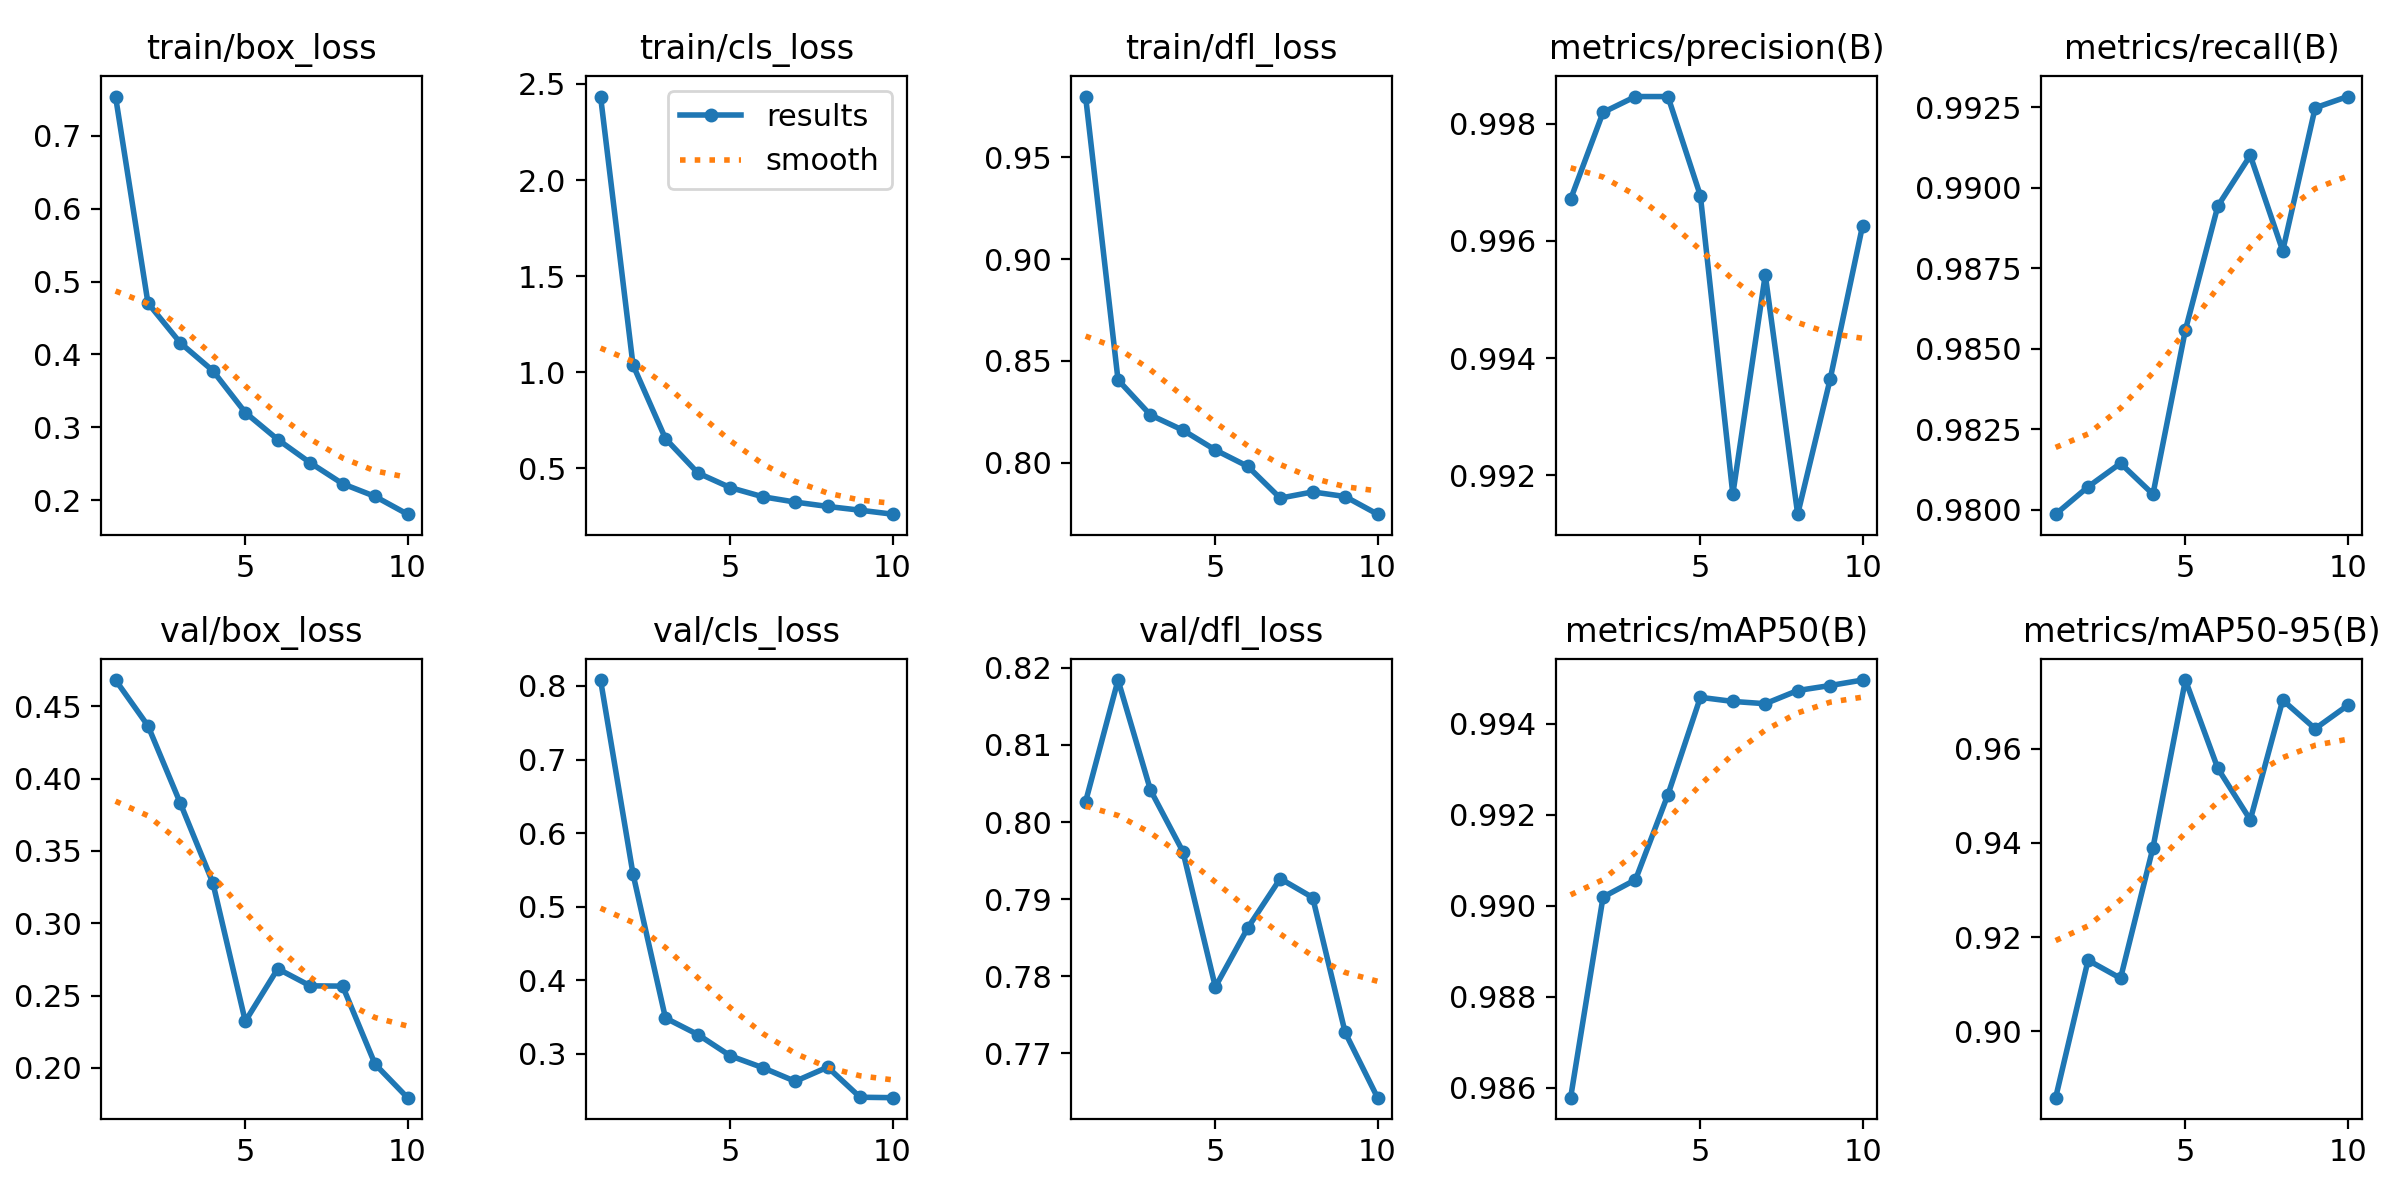

The data file committed next to this chart (first rows):
epoch, time, train/box_loss, train/cls_loss, train/dfl_loss, metrics/precision(B), metrics/recall(B), metrics/mAP50(B), metrics/mAP50-95(B), val/box_loss, val/cls_loss, val/dfl_loss, lr/pg0, lr/pg1, lr/pg2
1, 72.55, 0.7538, 2.434, 0.9799, 0.9967, 0.9799, 0.9858, 0.886, 0.468, 0.808, 0.8026, 0.0003019, 0.0003019, 0.0003019
2, 119.6, 0.4705, 1.038, 0.8407, 0.9982, 0.9807, 0.9902, 0.9151, 0.4364, 0.5444, 0.8184, 0.000545, 0.000545, 0.000545
3, 164.7, 0.4158, 0.6548, 0.8235, 0.9985, 0.9814, 0.9906, 0.9113, 0.3828, 0.3486, 0.8042, 0.0007281, 0.0007281, 0.0007281
4, 209.3, 0.3777, 0.4759, 0.816, 0.9985, 0.9805, 0.9924, 0.939, 0.3279, 0.3261, 0.7962, 0.000639, 0.000639, 0.000639
5, 253.8, 0.3204, 0.3998, 0.8063, 0.9968, 0.9856, 0.9946, 0.9746, 0.2322, 0.2972, 0.7786, 0.000549, 0.000549, 0.000549
6, 298.4, 0.2834, 0.3522, 0.7982, 0.9917, 0.9894, 0.9945, 0.9558, 0.2686, 0.2811, 0.7863, 0.000459, 0.000459, 0.000459
7, 342.6, 0.2515, 0.3245, 0.7826, 0.9954, 0.991, 0.9944, 0.9449, 0.2567, 0.2626, 0.7926, 0.0003691, 0.0003691, 0.0003691
8, 387.2, 0.2227, 0.3019, 0.7857, 0.9913, 0.988, 0.9947, 0.9703, 0.2566, 0.2818, 0.7902, 0.0002791, 0.0002791, 0.0002791
9, 431.7, 0.2054, 0.2822, 0.7834, 0.9936, 0.9925, 0.9948, 0.9642, 0.2026, 0.2409, 0.7727, 0.0001891, 0.0001891, 0.0001891
10, 476.6, 0.181, 0.2616, 0.7748, 0.9963, 0.9928, 0.995, 0.9692, 0.1795, 0.2403, 0.7642, 9.9081e-05, 9.9081e-05, 9.9081e-05
